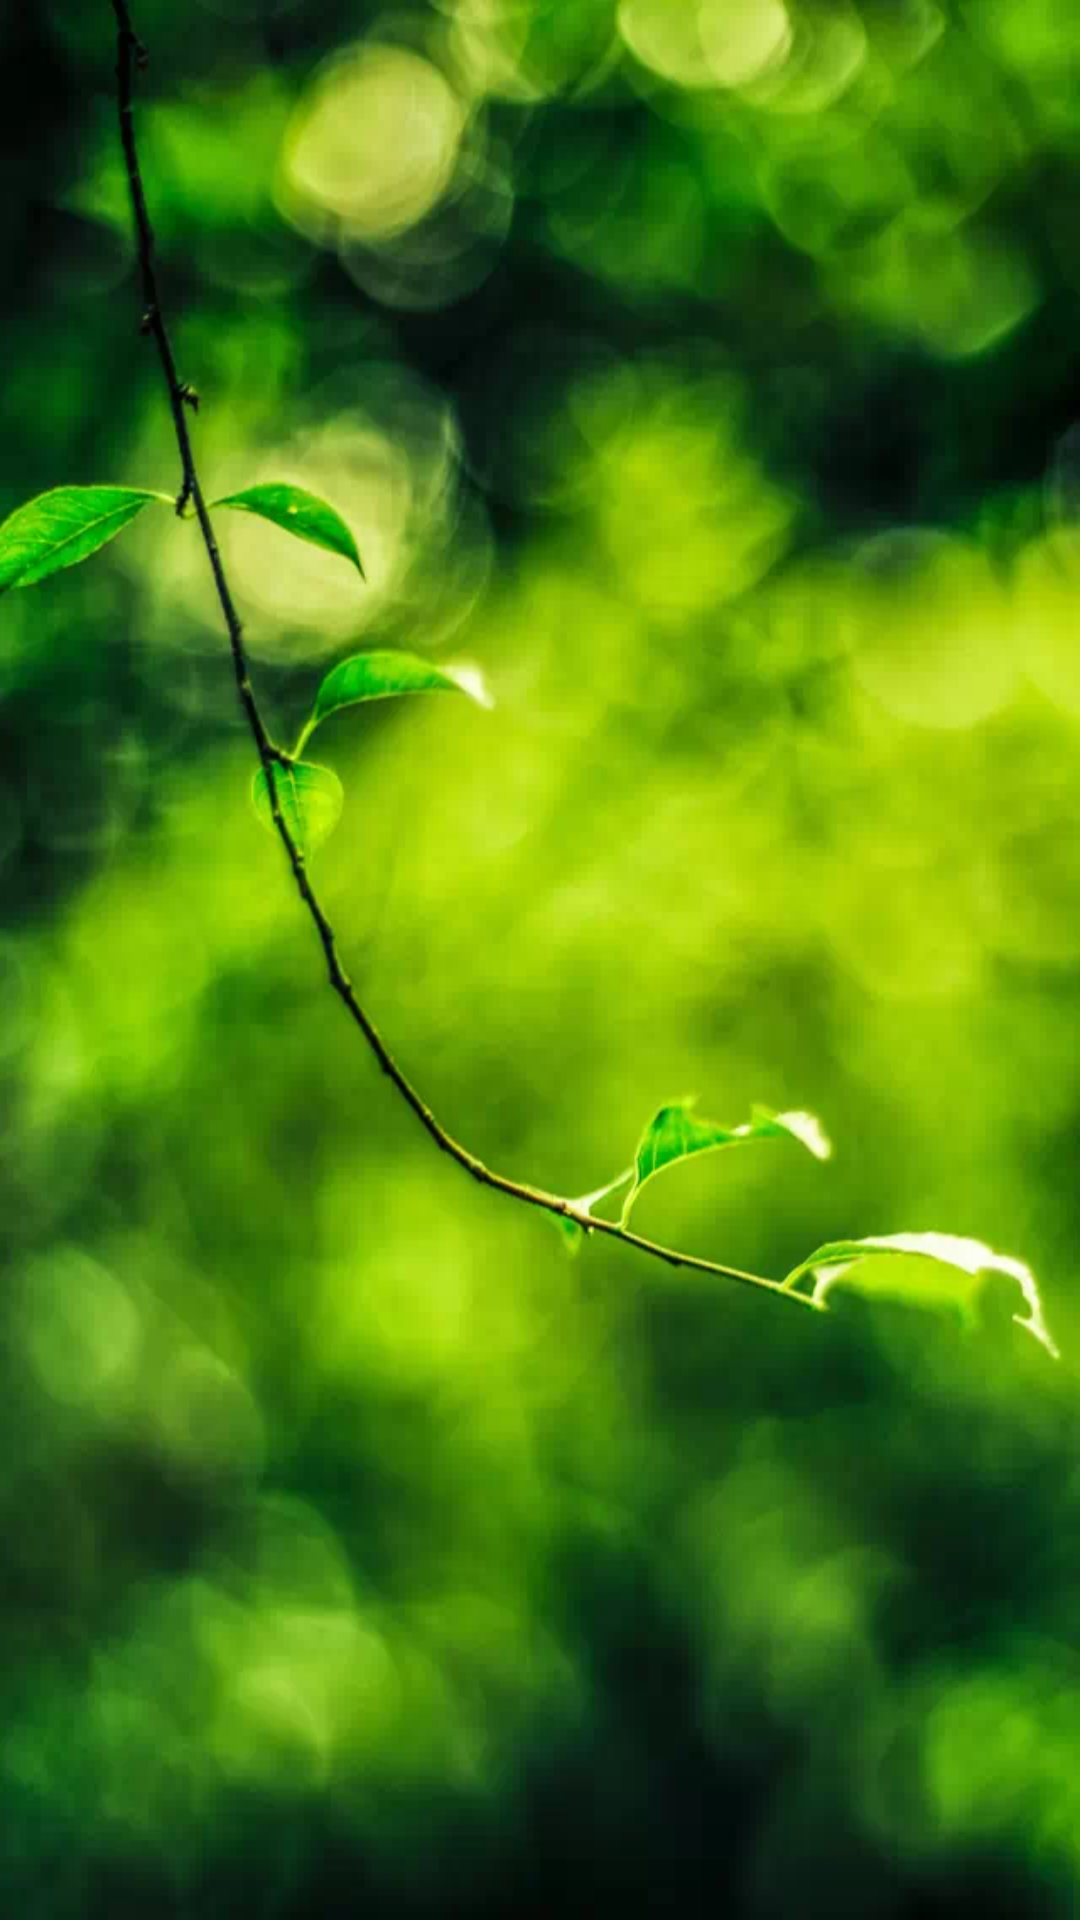

This screen was rendered from an Android layout file. Write that file and the resources it references.
<!-- AndroidManifest.xml: application theme AppTheme -->
<!-- res/layout/activity_my.xml -->
<RelativeLayout xmlns:android="http://schemas.android.com/apk/res/android"
    xmlns:tools="http://schemas.android.com/tools"
    android:layout_width="fill_parent"
    android:layout_height="fill_parent"
    android:paddingLeft="@dimen/activity_horizontal_margin"
    android:paddingRight="@dimen/activity_horizontal_margin"
    android:paddingTop="@dimen/activity_vertical_margin"
    android:paddingBottom="@dimen/activity_vertical_margin"
    tools:context="org.henyue.globalcalendar.MyActivity"
    android:background="@drawable/bg_month_view">

    <LinearLayout
        android:orientation="vertical"
        android:layout_width="fill_parent"
        android:layout_height="fill_parent"
        android:layout_alignParentRight="true"
        android:layout_alignParentEnd="true"
        android:padding="0dp">

        <TableLayout
            android:layout_width="fill_parent"
            android:layout_height="fill_parent">

            <TableRow
                android:layout_width="wrap_content"
                android:layout_height="fill_parent"></TableRow>
        </TableLayout>

    </LinearLayout>

</RelativeLayout>
<!-- resources referenced by this layout -->
<resources>
  <dimen name="activity_horizontal_margin">16dp</dimen>
  <dimen name="activity_vertical_margin">16dp</dimen>
  <!-- drawable bg_month_view: jpg bitmap (drawable-xhdpi, 473743 bytes) -->
  <style name="AppTheme" parent="android:Theme.Holo.Light.DarkActionBar">
          
      </style>
</resources>
